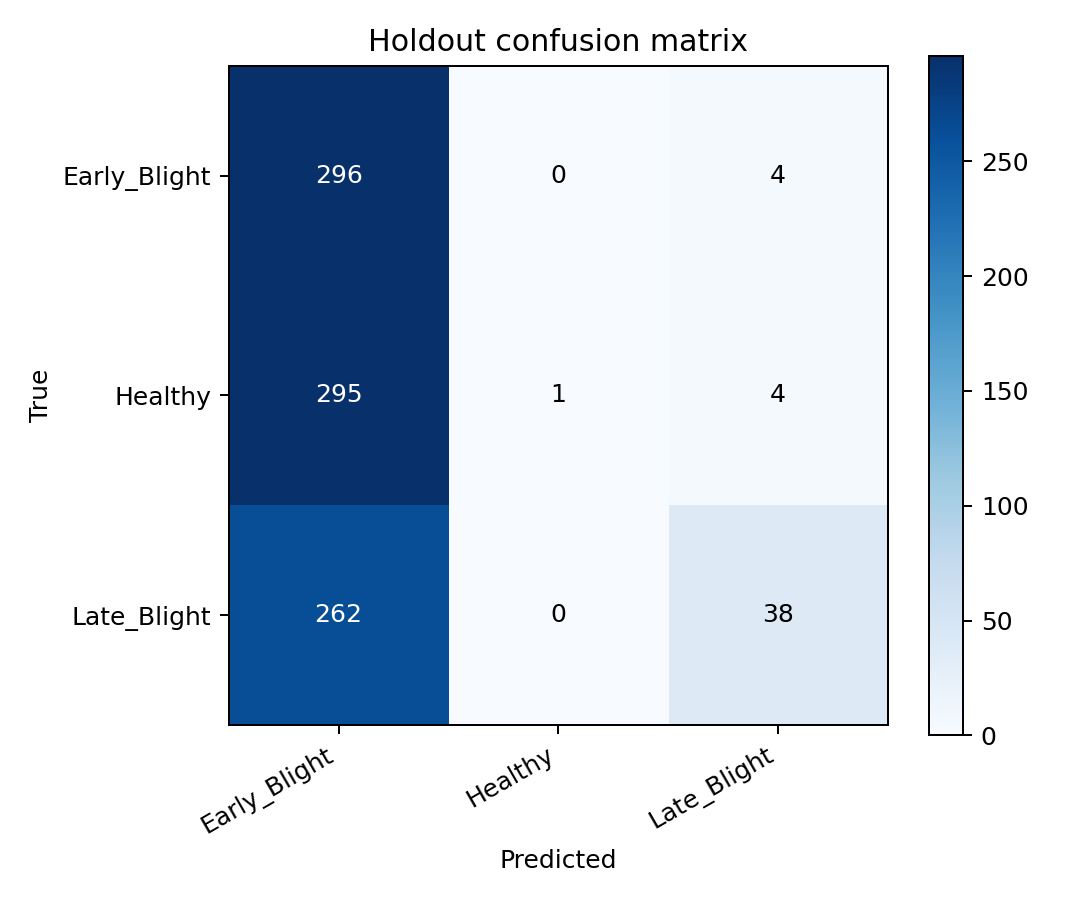

The data file committed next to this chart (first rows):
true/pred, Early_Blight, Healthy, Late_Blight
Early_Blight, 296, 0, 4
Healthy, 295, 1, 4
Late_Blight, 262, 0, 38
